3-way image classification set "processed" from GitHub (Trinh-Quoc-Trong/mathematical_formula_classification); label vocabulary: ky hieu tich, ky hieu tong can, sigma summation symbol.

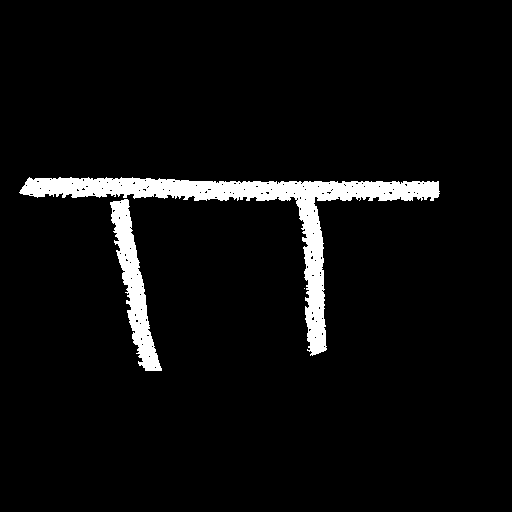
Label: ky hieu tich

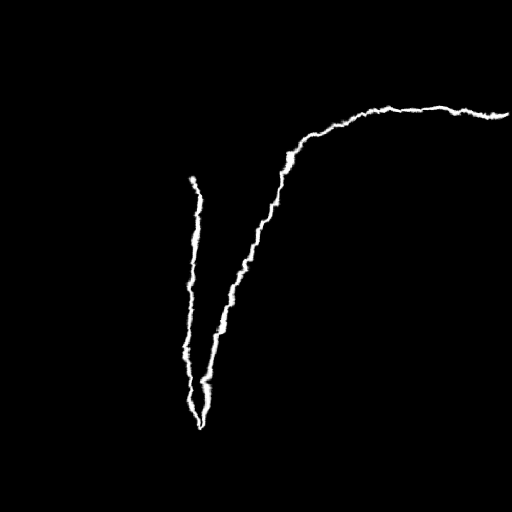
Label: ky hieu tong can

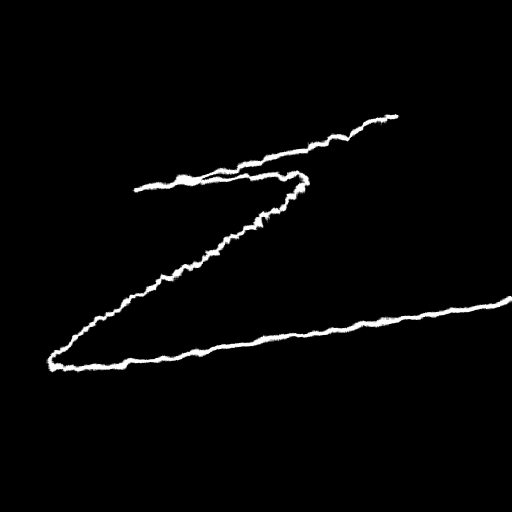
Label: sigma summation symbol

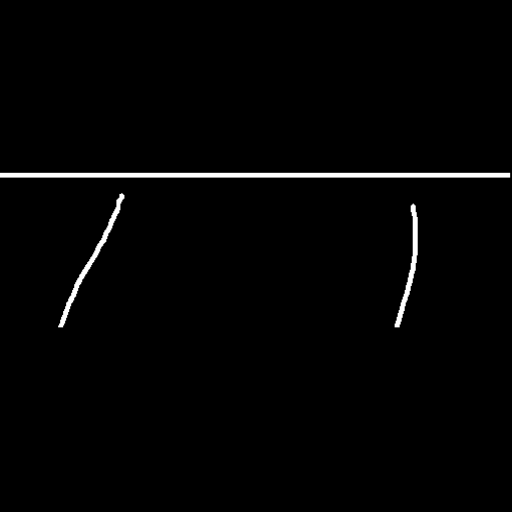
Label: ky hieu tich

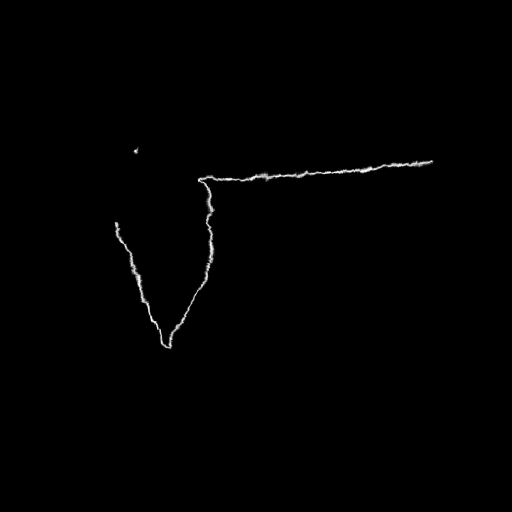
Label: ky hieu tong can

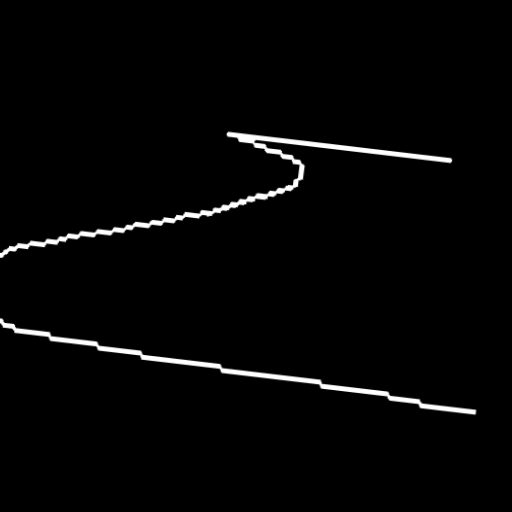
Label: sigma summation symbol
